Labelled photos from "bdd-dp", an image-classification folder in ghr00/bdd-dp. The possible labels are: avions, berline, car, pickup truck, sport, tanks, trucks.

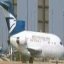
Label: avions

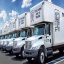
Label: trucks

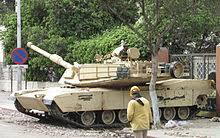
Label: tanks

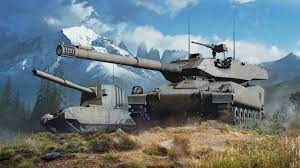
Label: sport

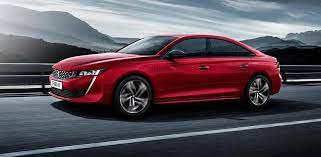
Label: car

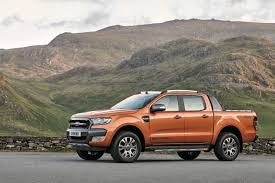
Label: pickup truck
